The GitHub repository woodenchair/cv_hw contains a labelled image folder "night-haze" with 2 categories: clear, hazy. Examples follow, each with its label.

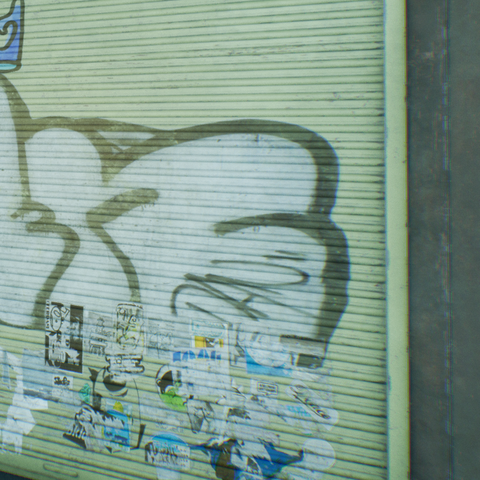
Label: clear

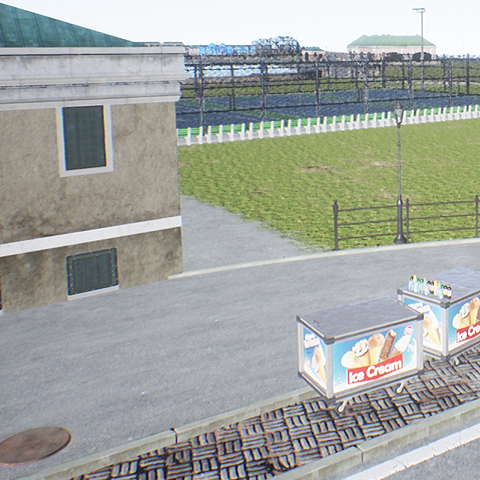
Label: clear

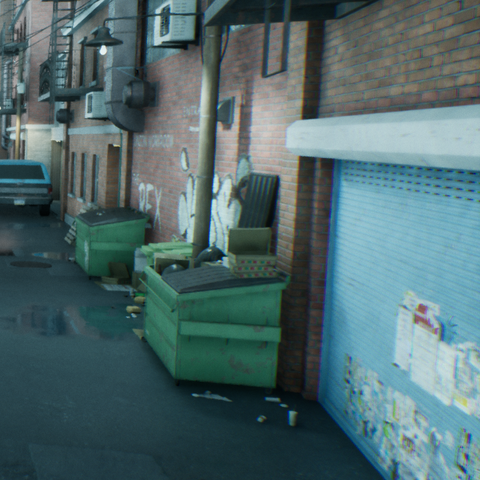
Label: clear

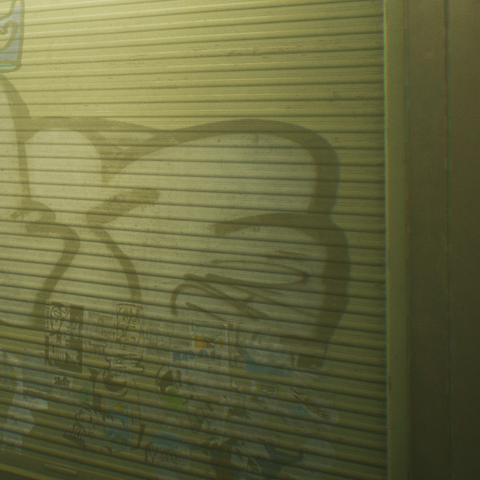
Label: hazy

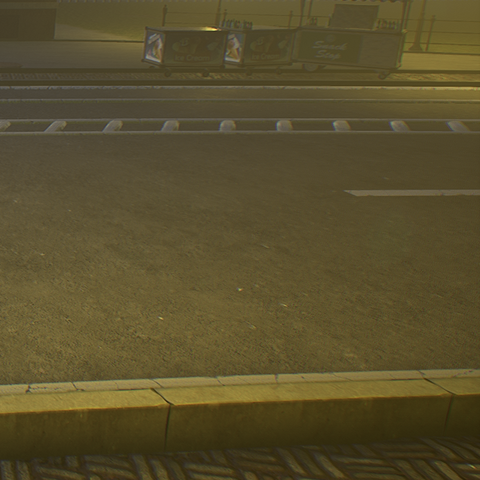
Label: hazy

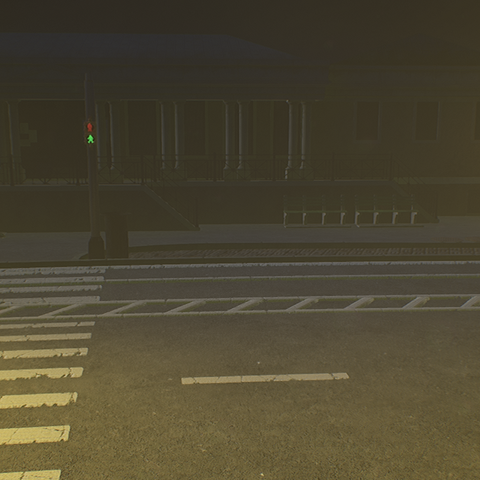
Label: hazy
